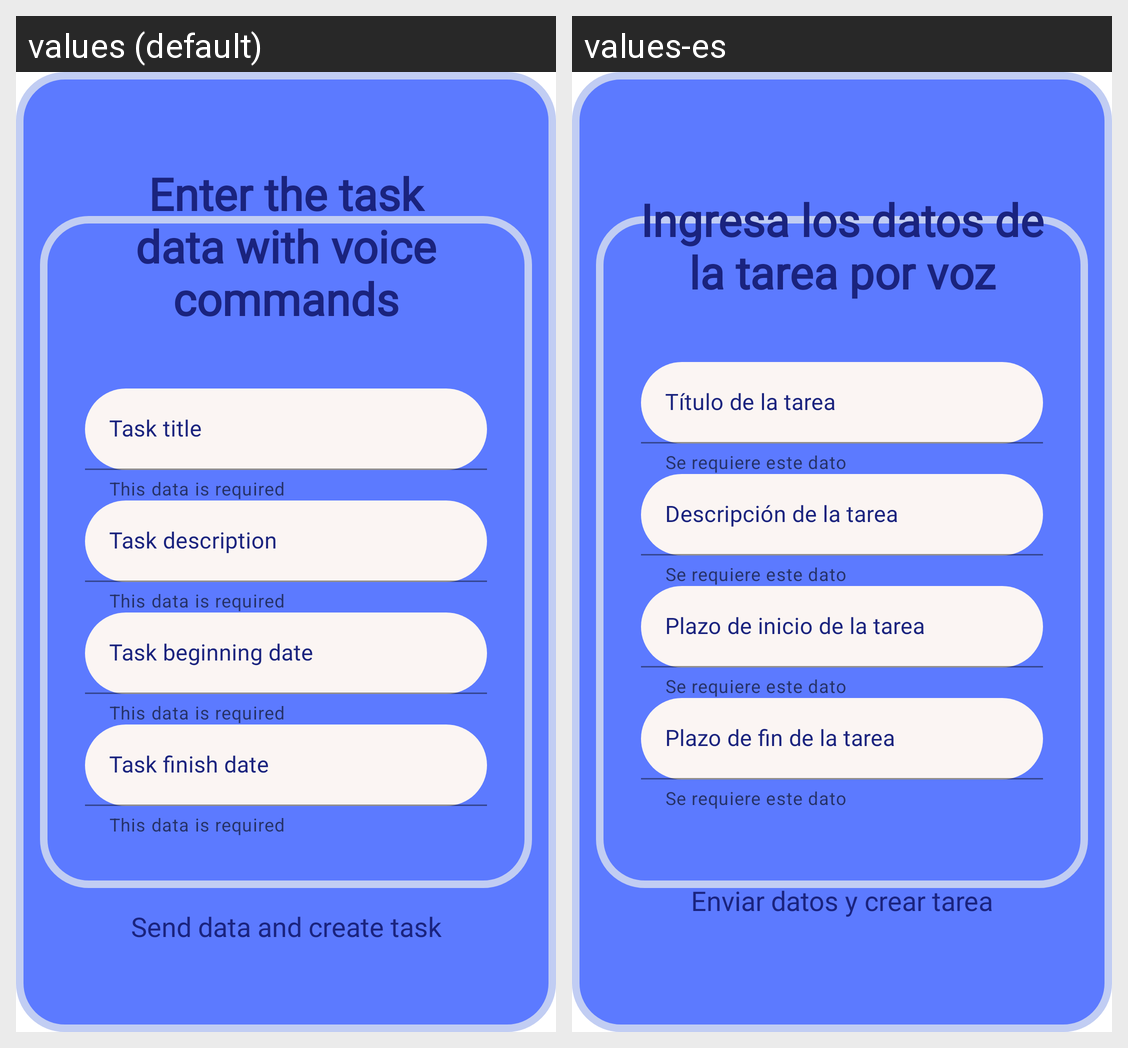

For this localized Android screen grid, give each drawn string resource with its value in every locale shown.
Android screen res/layout/fragment_voiceformtask.xml rendered under 2 locales, left to right: values (default), values-es. Device: Nexus 5 (rendered at 1080×1920; each locale shown at half size, 540×960, under a caption strip naming it); theme Theme.ETask.
Strings drawn on this screen, with the default value and each locale's value (text and hints the layout hard-codes, and strings that could not be matched under every locale, appear in the picture but are not listed):

titleVoiceForm
  values: Enter the task data with voice commands
  values-es: Ingresa los datos de la tarea por voz

required
  values: This data is required
  values-es: Se requiere este dato

uploadTitle
  values: Task title
  values-es: Título de la tarea

uploadDescription
  values: Task description
  values-es: Descripción de la tarea

uploadDateStart
  values: Task beginning date
  values-es: Plazo de inicio de la tarea

uploadDateEnd
  values: Task finish date
  values-es: Plazo de fin de la tarea

sendData
  values: Send data and create task
  values-es: Enviar datos y crear tarea
